Run: headless pygame with SDL's dummy video driver; simulated clock (each Clock.tick advances the game by its frame time, no real sleeping); random seed 0; keys injected as events and as key.get_pressed() state; no mouse input.
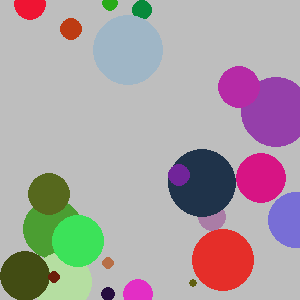
Frame 1 of 4 · flips 1–60 · no input
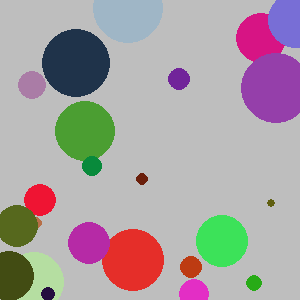
Frame 2 of 4 · flips 61–180 · tapped SPACE, RETURN · held RIGHT (→), D
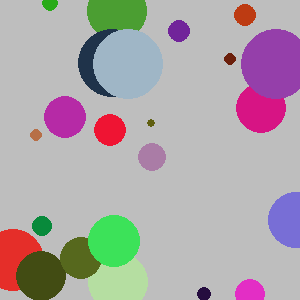
Frame 3 of 4 · flips 181–300 · held DOWN (↓), S
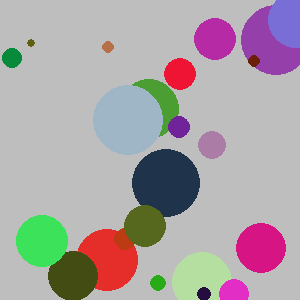
Frame 4 of 4 · flips 301–420 · held LEFT (←), A, UP (↑), W

The pygame program that drew these frames:

import pygame
import sys
import random


# TODO: Create a Ball class.
# TODO: Member variables: screen, color, x, y, radius, speed_x, speed_y
# TODO: Methods __init__, draw, move

class Ball:

    def __init__(self, screen):
        self.screen = screen
        self.color = (random.randint(0, 255), random.randint(0, 255), random.randint(0, 255))
        self.x = random.randint(0, screen.get_width())
        self.y = random.randint(0, screen.get_height())
        self.radius = random.randint(0, 35)
        self.speed_x = random.randint(0, 10)
        self.speed_y = random.randint(0, 10)

    def draw(self):
        pygame.draw.circle(self.screen, self.color, (self.x, self.y), self.radius)

    def move(self):
        self.collision()
        self.x += self.speed_x
        self.y += self.speed_y

    def collision(self):
        if self.x + (self.radius * 2) + self.speed_x > self.screen.get_width():
            self.speed_x *= -1
        if self.x + self.speed_x < 0:
            self.speed_x *= -1
        if self.y + (self.radius * 2) + self.speed_y > self.screen.get_height():
            self.speed_y *= -1
        if self.y + self.speed_y < 0:
            self.speed_y *= -1

def main():
    pygame.init()
    screen = pygame.display.set_mode((300, 300))
    pygame.display.set_caption('Bouncing Ball')
    screen.fill(pygame.Color('gray'))
    clock = pygame.time.Clock()

    # TODO: Create an instance of the Ball class
    balls = []

    for i in range(random.randint(0, 50)):
        balls.append(Ball(screen))

    while True:
        for event in pygame.event.get():
            if event.type == pygame.QUIT:
                sys.exit()

        clock.tick(60)
        screen.fill(pygame.Color('gray'))

        # TODO: Move the ball
        # TODO: Draw the ball
        for ball in balls:
            ball.move()
            ball.draw()

        pygame.display.update()


main()
